Labelled photos from "Coffee-Leaf-Disease-Detection-Using-CNN", an image-classification folder in YenRylin/Coffee-Leaf-Disease-Detection-Using-CNN. The possible labels are: bercak daun, hawar daun, karat daun, pengorok daun.

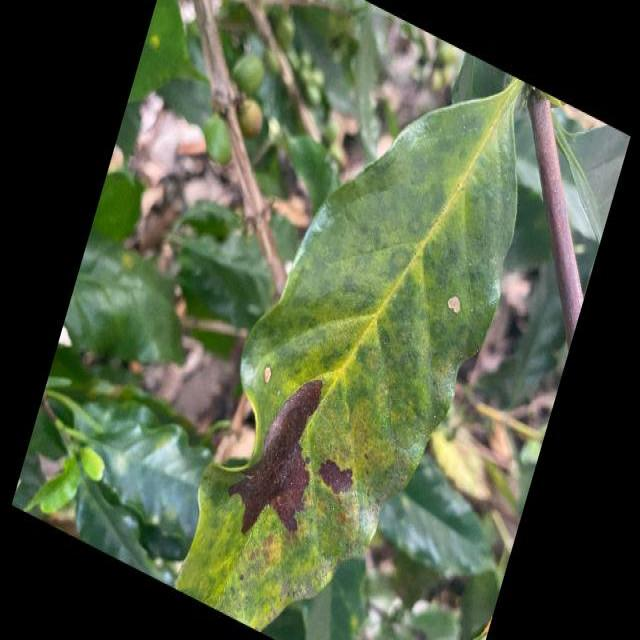
Label: hawar daun

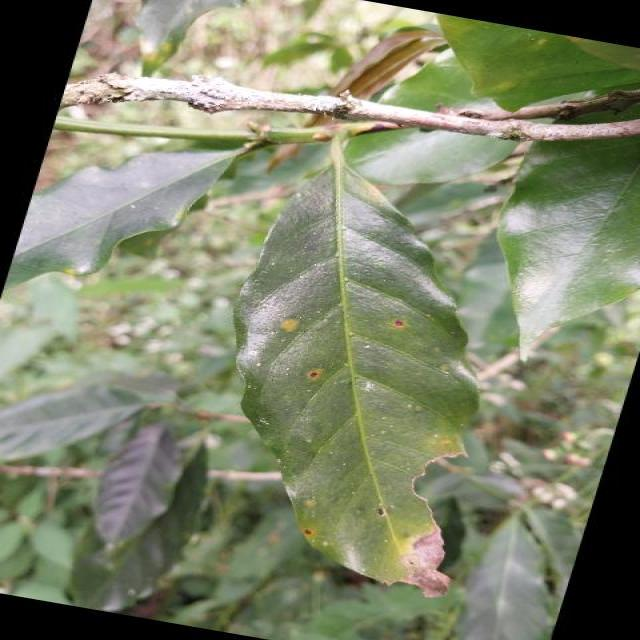
Label: hawar daun

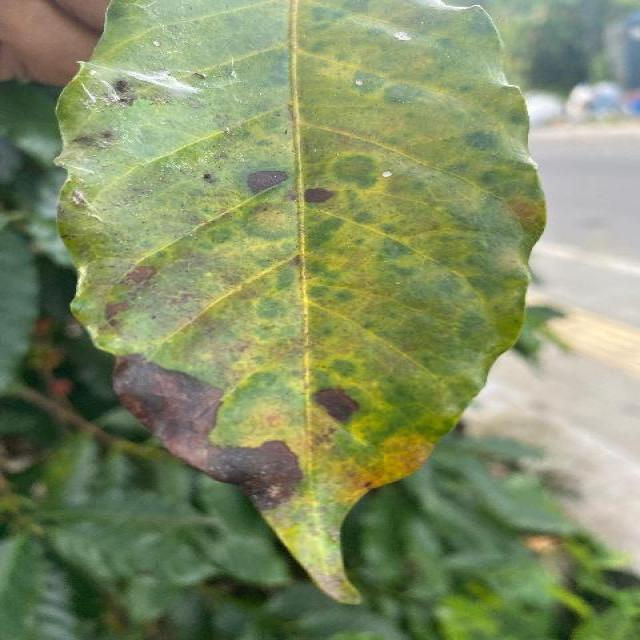
Label: bercak daun

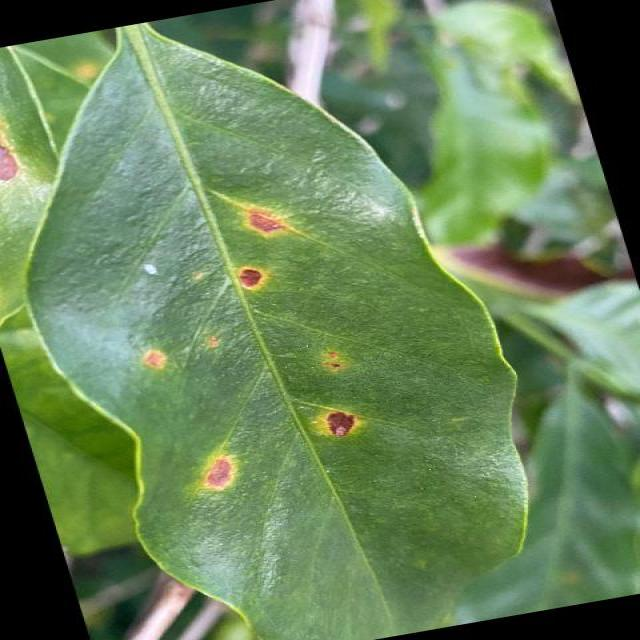
Label: bercak daun

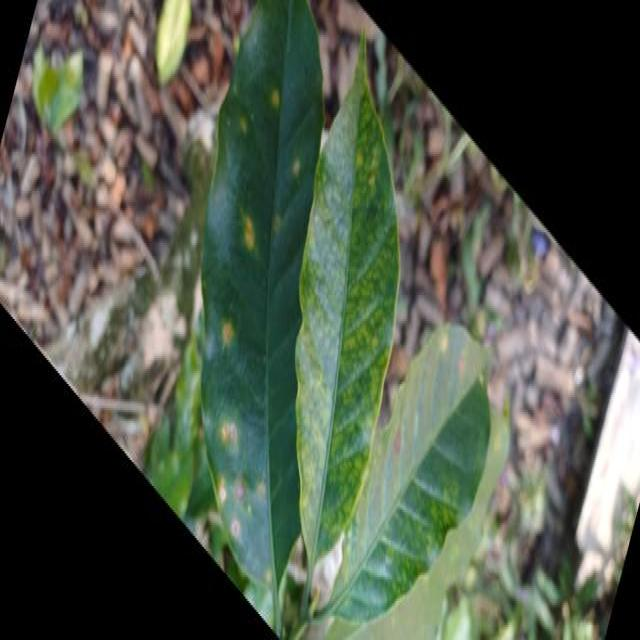
Label: karat daun

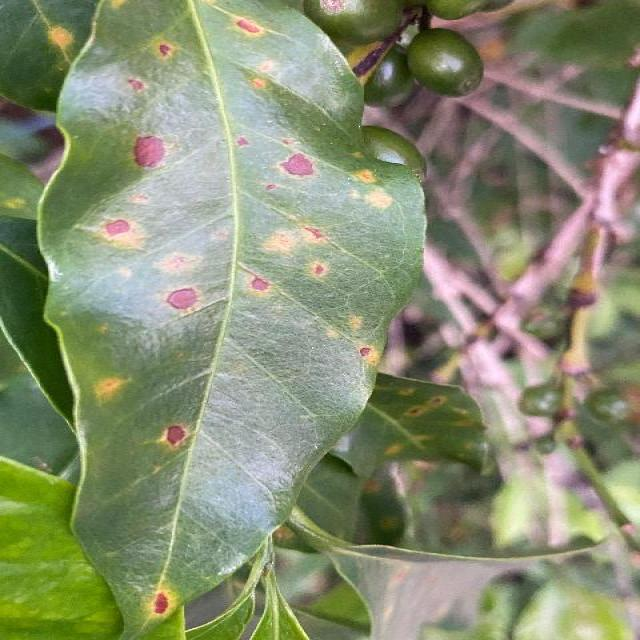
Label: bercak daun
